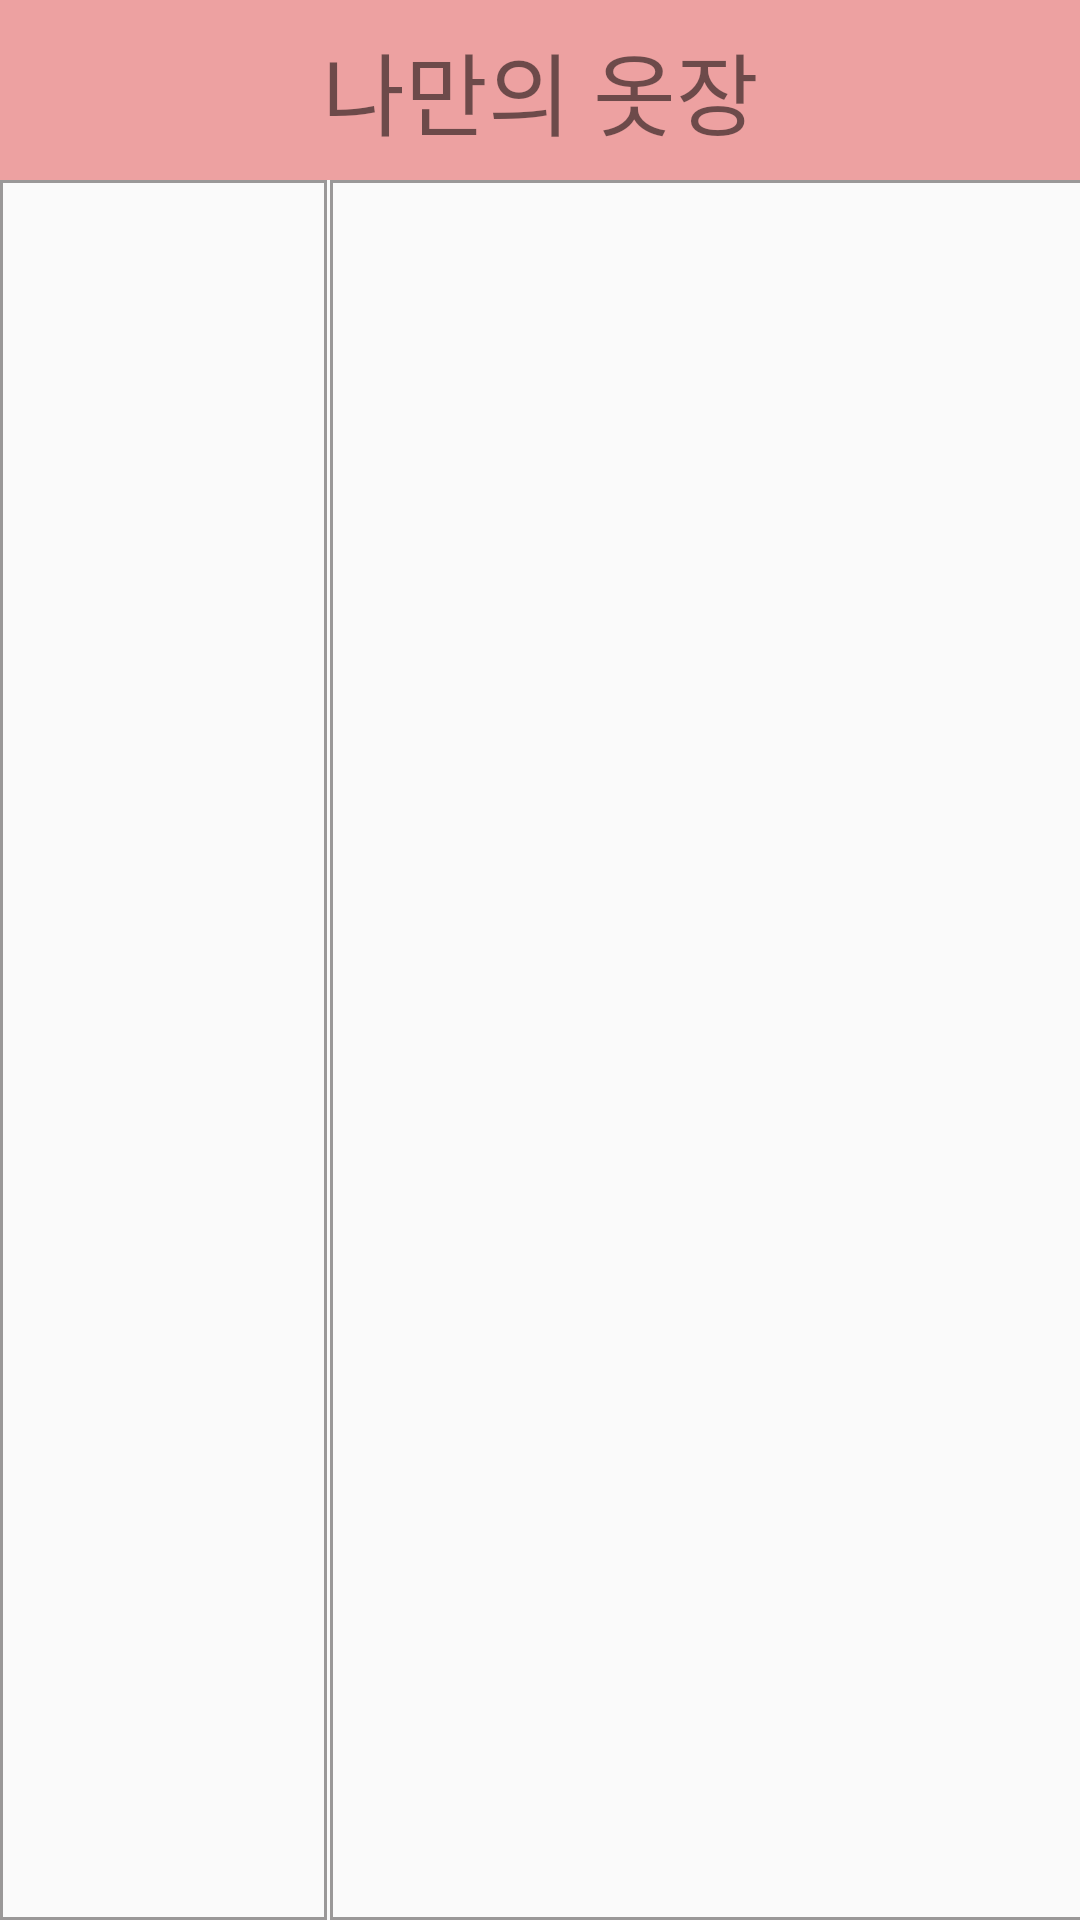

The Android layout XML behind this screen, and the referenced resources:
<!-- AndroidManifest.xml: application theme Theme.SmartCoordinator -->
<!-- res/layout/fragment_1.xml -->
<?xml version="1.0" encoding="utf-8"?>
<FrameLayout xmlns:android="http://schemas.android.com/apk/res/android"
    xmlns:tools="http://schemas.android.com/tools"
    android:layout_width="match_parent"
    android:layout_height="match_parent"
    tools:context=".Fragment1">

    
    <TextView
        android:layout_width="match_parent"
        android:layout_height="60dp"
        android:text="나만의 옷장"
        android:fontFamily="@font/nanumbarunpenb"
        android:textSize="30dp"
        android:gravity="center"
        android:background="#6DDA2929"
        />

    <LinearLayout
        android:layout_marginTop="60dp"
        android:layout_width="110dp"
        android:layout_height="match_parent"
        android:orientation="vertical"
        android:background="@drawable/sideline_right">

        <ListView
            android:id="@+id/frag_list"
            android:layout_width="match_parent"
            android:layout_height="525dp"
            android:dividerHeight="10dp"
            android:divider="#27F19999"/>
    </LinearLayout>

    <LinearLayout
        android:layout_marginTop="60dp"
        android:layout_marginLeft="110dp"
        android:layout_width="300dp"
        android:layout_height="match_parent"
        android:orientation="vertical"
        android:background="@drawable/sideline_right">

        <ListView
            android:id="@+id/frag_list2"
            android:layout_width="match_parent"
            android:layout_height="570dp"
            android:dividerHeight="30dp"
            android:divider="#27F19999"/>
    </LinearLayout>

</FrameLayout>
<!-- resources referenced by this layout -->
<resources>
  <!-- drawable sideline_right (drawable) -->
  <?xml version="1.0" encoding="utf-8"?>
  <layer-list xmlns:android="http://schemas.android.com/apk/res/android" >
  
      <item   android:right="1dp"
          >
          <shape android:shape="rectangle">
              <stroke android:width = "1dp" android:color = "#9A9898"/>
  
          </shape>
      </item>
  </layer-list>
  <style name="Theme.SmartCoordinator" parent="Theme.AppCompat.Light">
          
          <item name="colorPrimary">#7F7E81</item>
          <item name="colorPrimaryVariant">#979698</item>
          <item name="colorOnPrimary">@color/white</item>
          
          <item name="colorSecondary">@color/teal_200</item>
          <item name="colorSecondaryVariant">@color/teal_700</item>
          <item name="colorOnSecondary">@color/black</item>
          
          <item name="android:statusBarColor" tools:targetApi="l">?attr/colorPrimaryVariant</item>
          
          <item name="windowActionBar">false</item>
          <item name="windowNoTitle">true</item>
      </style>
  <!-- not gathered from this repository: default colours our renderer supplied (Android Studio template values) -->
  <color name="teal_200">#FF03DAC5</color>
  <color name="teal_700">#FF018786</color>
  <color name="black">#FF000000</color>
  <color name="white">#FFFFFFFF</color>
</resources>
